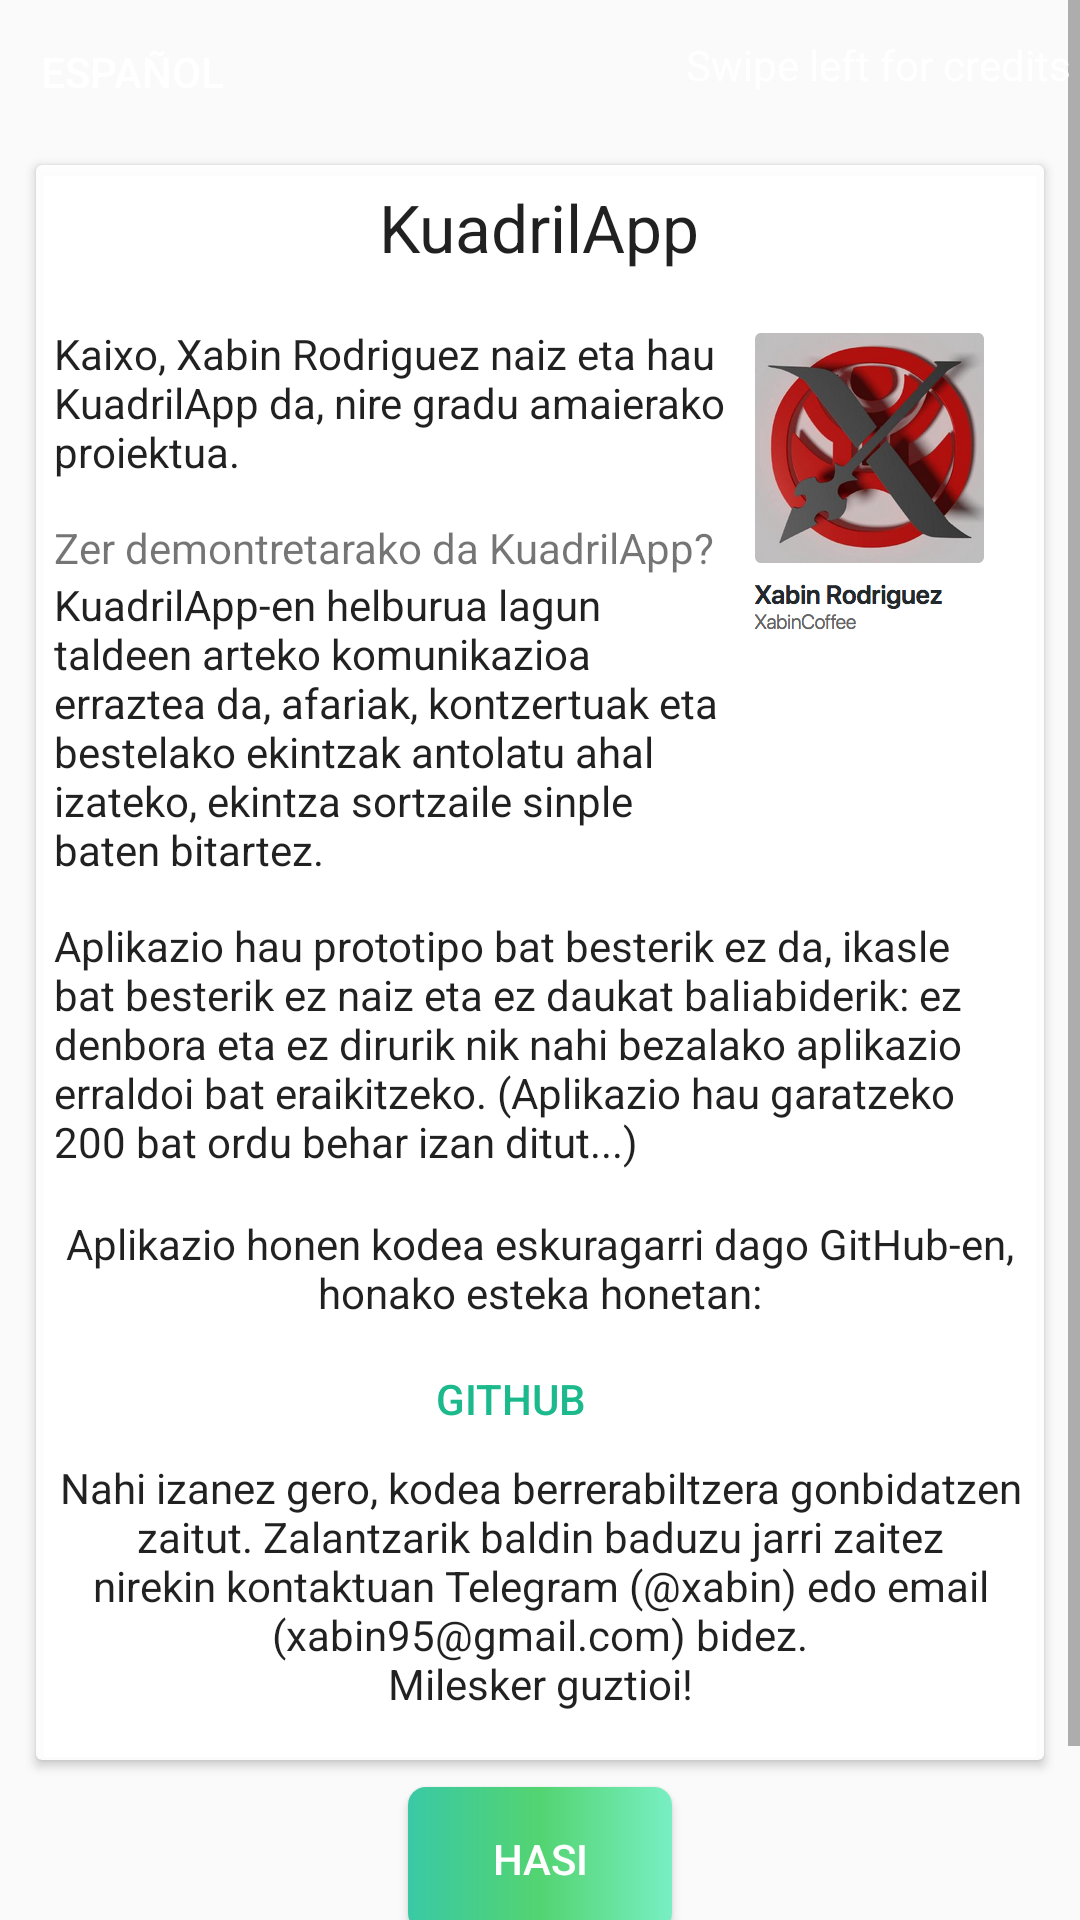

Here is an Android app screen rendered from its layout file. Give the layout XML and the strings, colors and styles it references.
<!-- AndroidManifest.xml: application theme AppTheme -->
<!-- res/layout/fragment_about.xml -->
<RelativeLayout xmlns:android="http://schemas.android.com/apk/res/android"
    xmlns:app="http://schemas.android.com/apk/res-auto"
    xmlns:tools="http://schemas.android.com/tools"
    android:layout_width="match_parent"
    android:layout_height="match_parent"
    tools:context="com.kapp.rxabin.kuadrilapp.AboutFragment">

    

    <ScrollView
        android:layout_width="match_parent"
        android:layout_height="match_parent">

        <RelativeLayout
            android:layout_width="match_parent"
            android:layout_height="match_parent">

            <android.support.v7.widget.CardView
                android:layout_marginTop="55dp"
                android:id="@+id/cardAbout"
                android:layout_width="match_parent"
                android:layout_height="wrap_content"
                android:layout_marginLeft="12dp"
                android:layout_marginRight="12dp"
                app:cardBackgroundColor="#f1ffffff">

                <RelativeLayout
                    android:layout_width="match_parent"
                    android:layout_height="match_parent"
                    android:layout_margin="6dp">

                    <ImageView
                        android:id="@+id/imageView2"
                        android:layout_width="wrap_content"
                        android:layout_height="wrap_content"
                        android:layout_alignParentEnd="true"
                        android:layout_alignTop="@+id/textView10"
                        android:layout_marginRight="10dp"
                        android:src="@drawable/xabincoffee" />

                    <TextView
                        android:id="@+id/textView15"
                        android:layout_width="wrap_content"
                        android:layout_height="wrap_content"
                        android:layout_alignStart="@+id/textView14"
                        android:layout_below="@+id/textView14"
                        android:layout_marginBottom="6dp"
                        android:layout_marginTop="15dp"
                        android:gravity="center"
                        android:text="@string/whatiskapp4"
                        android:textAppearance="@style/TextAppearance.AppCompat.Body1" />

                    <TextView
                        android:id="@+id/textView14"
                        android:layout_width="wrap_content"
                        android:layout_height="wrap_content"
                        android:layout_alignStart="@+id/textView13"
                        android:layout_below="@+id/textView13"
                        android:layout_marginTop="13dp"
                        android:text="@string/whatiskapp3"
                        android:textAppearance="@style/TextAppearance.AppCompat.Body1" />

                    <TextView
                        android:id="@+id/textView13"
                        android:layout_width="wrap_content"
                        android:layout_height="wrap_content"
                        android:layout_alignStart="@+id/textView12"
                        android:layout_below="@+id/textView12"
                        android:layout_toStartOf="@+id/imageView2"
                        android:text="@string/whatiskapp2"
                        android:textAppearance="@style/TextAppearance.AppCompat.Body1" />

                    <TextView
                        android:id="@+id/textView9"
                        android:layout_width="wrap_content"
                        android:layout_height="wrap_content"
                        android:layout_alignParentTop="true"
                        android:layout_centerHorizontal="true"
                        android:text="KuadrilApp"
                        android:textAppearance="@style/TextAppearance.AppCompat.Large" />

                    <Button
                        android:id="@+id/btn_github"
                        style="@style/Widget.AppCompat.Button.Borderless.Colored"
                        android:layout_width="wrap_content"
                        android:layout_height="40dp"
                        android:layout_alignStart="@+id/textView9"
                        android:layout_below="@+id/textView15"
                        android:onClick="onClick"
                        android:text="GitHub" />

                    <TextView
                        android:id="@+id/textView12"
                        android:layout_width="wrap_content"
                        android:layout_height="wrap_content"
                        android:layout_alignStart="@+id/textView10"
                        android:layout_below="@+id/textView10"
                        android:layout_marginTop="13dp"
                        android:text="@string/forwhatKapp" />

                    <TextView
                        android:id="@+id/textView18"
                        android:layout_width="wrap_content"
                        android:layout_height="wrap_content"
                        android:layout_alignStart="@+id/textView15"
                        android:layout_below="@id/btn_github"
                        android:gravity="center"
                        android:text="@string/thanks"
                        android:layout_marginBottom="10dp"
                        android:textAppearance="@style/TextAppearance.AppCompat.Body1" />

                    <TextView
                        android:id="@+id/textView10"
                        android:layout_width="wrap_content"
                        android:layout_height="wrap_content"
                        android:layout_alignParentStart="true"
                        android:layout_below="@+id/textView9"
                        android:layout_marginTop="18dp"
                        android:layout_toStartOf="@+id/imageView2"
                        android:text="@string/whatiskapp"
                        android:textAppearance="@style/TextAppearance.AppCompat.Body1" />
                </RelativeLayout>
            </android.support.v7.widget.CardView>

            <Button
                android:id="@+id/btn_backtostart"
                style="@style/AppTheme.RoundedCornerMaterialButton"
                android:layout_width="wrap_content"
                android:layout_height="wrap_content"
                android:layout_below="@+id/cardAbout"
                android:layout_centerHorizontal="true"
                android:layout_marginTop="9dp"
                android:onClick="onClick"
                android:text="@string/backtostart"
                tools:text="@string/backtostart"
                android:layout_marginBottom="60dp"/>
        </RelativeLayout>
    </ScrollView>

    <TextView
        android:id="@+id/textView16"
        android:layout_width="wrap_content"
        android:layout_height="wrap_content"
        android:layout_alignParentEnd="true"
        android:layout_alignParentTop="true"
        android:layout_marginRight="3dp"
        android:layout_marginTop="12dp"
        android:text="Swipe left for credits"
        android:textAppearance="@style/TextAppearance.AppCompat.Large"
        android:textColor="#ffffff"
        android:textSize="14sp" />

    <Button
        android:id="@+id/tvLang"
        style="@style/Widget.AppCompat.Button.Borderless.Colored"
        android:layout_width="wrap_content"
        android:layout_height="wrap_content"
        android:layout_alignParentStart="true"
        android:layout_alignParentTop="true"
        android:onClick="onClick"
        android:text="@string/startupLang"
        android:textColor="#ffffff"
        tools:text="@string/startupLang" />

</RelativeLayout>
<!-- resources referenced by this layout -->
<resources>
  <!-- drawable xabincoffee: png bitmap (drawable-nodpi, 105917 bytes) -->
  <string name="backtostart">Hasi</string>
  <string name="forwhatKapp">Zer demontretarako da KuadrilApp?</string>
  <string name="startupLang">Español</string>
  <string name="thanks">Nahi izanez gero, kodea berrerabiltzera gonbidatzen zaitut. Zalantzarik baldin baduzu jarri zaitez nirekin kontaktuan Telegram (@xabin) edo email (xabin95@gmail.com) bidez.\nMilesker guztioi!</string>
  <string name="whatiskapp">Kaixo, Xabin Rodriguez naiz eta hau KuadrilApp da, nire gradu amaierako proiektua.</string>
  <string name="whatiskapp2">KuadrilApp-en helburua lagun taldeen arteko komunikazioa erraztea da, afariak, kontzertuak eta bestelako ekintzak antolatu ahal izateko, ekintza sortzaile sinple baten bitartez.</string>
  <string name="whatiskapp3">Aplikazio hau prototipo bat besterik ez da, ikasle bat besterik ez naiz eta ez daukat baliabiderik: ez denbora eta ez dirurik nik nahi bezalako aplikazio erraldoi bat eraikitzeko. (Aplikazio hau garatzeko 200 bat ordu behar izan ditut...)</string>
  <string name="whatiskapp4">Aplikazio honen kodea eskuragarri dago GitHub-en, honako esteka honetan:</string>
  <style name="AppTheme.RoundedCornerMaterialButton" parent="Widget.AppCompat.Button.Colored">
          <item name="android:background">@drawable/button_style</item>
      </style>
  <style name="AppTheme" parent="Theme.AppCompat.Light.DarkActionBar">
          
          <item name="colorPrimary">@color/colorPrimary</item>
          <item name="colorPrimaryDark">@color/colorPrimaryDark</item>
          <item name="colorAccent">@color/colorAccent</item>
          <item name="actionBarStyle">@style/MyActionBar</item>
      </style>
  <!-- drawable button_style (drawable) -->
  <shape
      xmlns:android="http://schemas.android.com/apk/res/android"
      android:shape="rectangle">
  
      <gradient
          android:startColor="#3ac9a5"
          android:centerColor="#53d471"
          android:endColor="#78efc3"
          android:angle="0" />
      <corners
          android:radius="6dp">
      </corners>
  
  </shape>
  <color name="colorPrimary">#60d98e</color>
  <color name="colorPrimaryDark">#08c758</color>
  <color name="colorAccent">#1bb98c</color>
  <style name="MyActionBar" parent="@style/Widget.AppCompat.Light.ActionBar.Solid.Inverse">
          <item name="android:background">@color/transparent</item>
          
          <item name="background">@color/transparent</item>
      </style>
  <color name="transparent">#00ffffff</color>
</resources>
